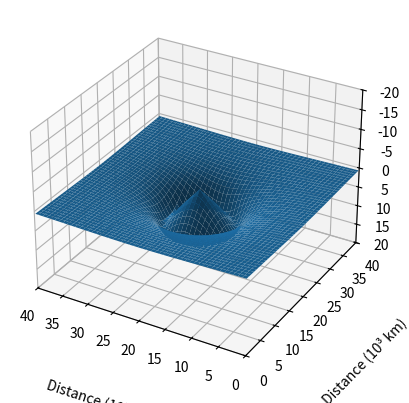

This chart was generated by the following Python code:
import matplotlib.pyplot as plot
from mpl_toolkits.mplot3d import Axes3D
import numpy as np
import math

G = 6.67 * 10 ** -11  # Universal Gravitational Constant
rho = 5510  # Density of Earth
image = 1


def sigmoid(x, a, b):
    """ Defines a sigmoid function. Returns the value of the sigmoid function at position x.
    """
    try:
        return 1 / (1 + math.exp(a * (x - b)))
    except:
        return 0 if (a > 0 and x > b) or (a <= 0 and x <= b) else 1


def accelerationDueToGravityOfAPlanet(x, y, cx, cy, radius, density):
    """ Gets the acceleration due to the gravity of a planet that is at position cx, cy, with the given radius and density, at a position x, y.
    """
    r = math.sqrt((x - cx) ** 2 + (y - cy) **
                  2)  # Radial distance from the centre of the planet

    c = 2  # Smoothing factor between functions
    n = sigmoid(r, c, radius)
    m = sigmoid(r, -c, radius)

    k = (4/3) * G * math.pi * density

    if x == cx and y == cy:
        return 0  # Because 1 / x^{2} is asymptotic at x = 0, return 0 here for when the radial position is 0 to avoid infinities

    return k * (r * n + m * radius ** 3 / r ** 2)




figure = plot.figure()
axes = figure.add_subplot(111, projection="3d")

density = rho * 10 ** 6
radius = 6.37

p = 40

x1 = np.arange(0,  p, p/200)
y1 = np.arange(0,  p, p/200)

x2, y2 = np.meshgrid(x1, y1)

if image == 1:
        z1 = np.array([accelerationDueToGravityOfAPlanet(x, y, 20, 20, radius, density) for x, y in zip(np.ravel(x2), np.ravel(y2))])
if image == 2:
        z1 = np.array([accelerationDueToGravityOfAPlanet(x, y, 10, 30, radius / 2, density) + accelerationDueToGravityOfAPlanet(x, y, 25, 15, radius, density) for x, y in zip(np.ravel(x2), np.ravel(y2))])
if image == 3:
        z1 = np.array([accelerationDueToGravityOfAPlanet(x, y, 10, 30, radius / 1.5 , density / 2) + accelerationDueToGravityOfAPlanet(x, y, 30, 10, radius / 1.5, density) for x, y in zip(np.ravel(x2), np.ravel(y2))])
if image == 4:
        z1 = np.array([accelerationDueToGravityOfAPlanet(x, y, 10, 30, radius  , density ) + accelerationDueToGravityOfAPlanet(x, y, 30, 10, radius , density * 3) for x, y in zip(np.ravel(x2), np.ravel(y2))])

z2 = z1.reshape(x2.shape)

axes.set_zlim3d(20, -20)
axes.set_xlim3d(40, 0)
axes.set_ylim3d(0, 40)
axes.set_xlabel("Distance (10³ km)", labelpad=20)
axes.set_ylabel("Distance (10³ km)", labelpad=20)
axes.set_zlabel("Acceleration due to Gravity (m/s²)", labelpad=20)

axes.plot_surface(x2, y2, z2)

plot.show()
